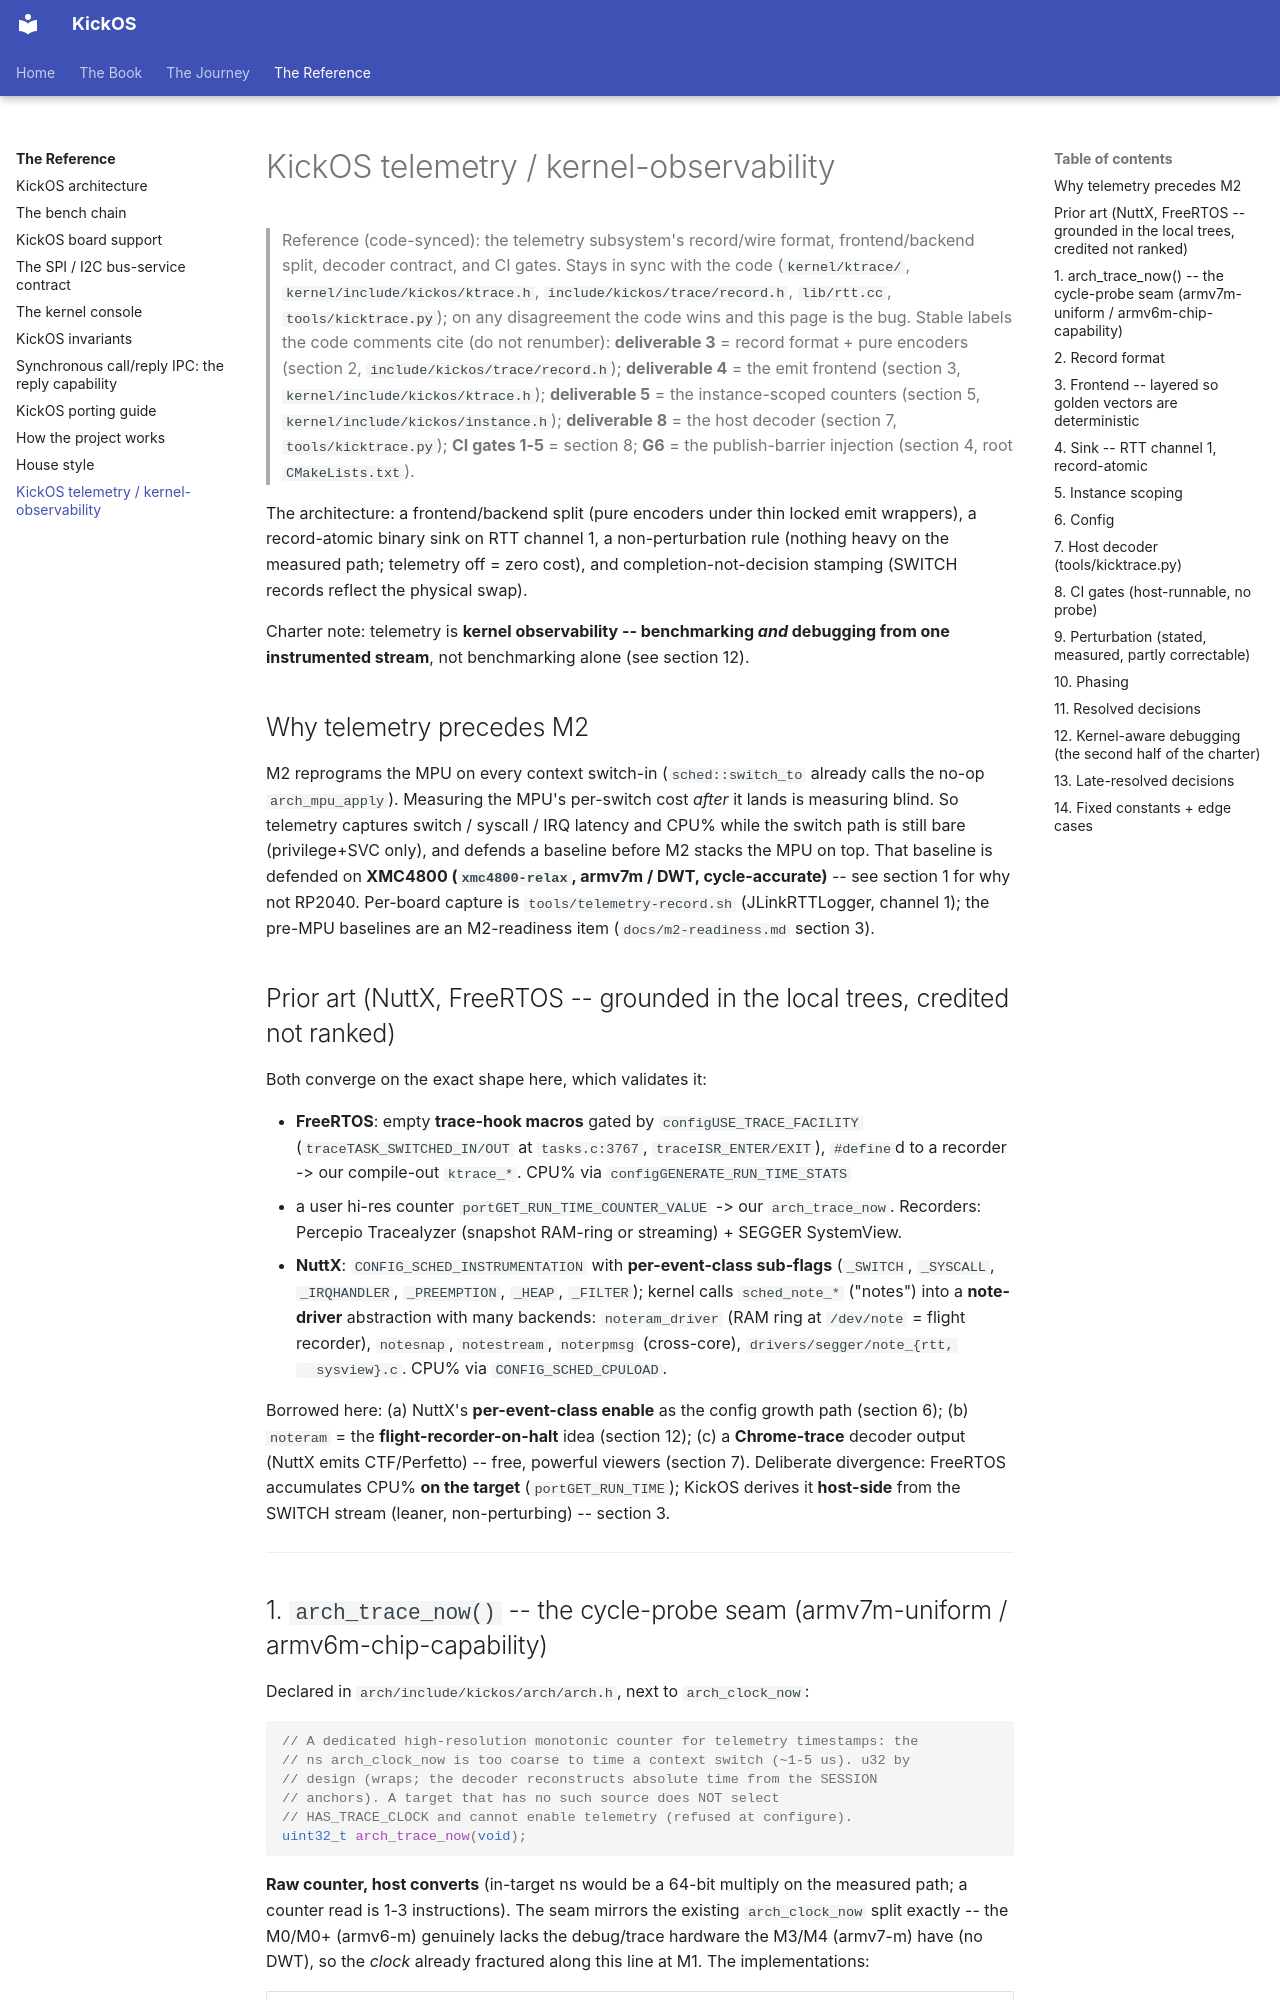

repository: leducp/KickOS · page: reference/telemetry.html · generator: mkdocs

<!-- SPDX-License-Identifier: CECILL-C -->
<!-- Copyright (c) 2026 Philippe Leduc -->
# KickOS telemetry / kernel-observability

> Reference (code-synced): the telemetry subsystem's record/wire format,
> frontend/backend split, decoder contract, and CI gates. Stays in sync with the
> code (`kernel/ktrace/`, `kernel/include/kickos/ktrace.h`,
> `include/kickos/trace/record.h`, `lib/rtt.cc`, `tools/kicktrace.py`); on any
> disagreement the code wins and this page is the bug. Stable labels the code
> comments cite (do not renumber): **deliverable 3** = record format + pure
> encoders (section 2, `include/kickos/trace/record.h`); **deliverable 4** = the
> emit frontend (section 3, `kernel/include/kickos/ktrace.h`); **deliverable 5**
> = the instance-scoped counters (section 5, `kernel/include/kickos/instance.h`);
> **deliverable 8** = the host decoder (section 7, `tools/kicktrace.py`);
> **CI gates 1-5** = section 8; **G6** = the publish-barrier injection
> (section 4, root `CMakeLists.txt`).

The architecture: a frontend/backend split (pure encoders under thin locked emit
wrappers), a record-atomic binary sink on RTT channel 1, a non-perturbation rule
(nothing heavy on the measured path; telemetry off = zero cost), and
completion-not-decision stamping (SWITCH records reflect the physical swap).

Charter note: telemetry is **kernel observability -- benchmarking *and* debugging
from one instrumented stream**, not benchmarking alone (see section 12).

## Why telemetry precedes M2

M2 reprograms the MPU on every context switch-in (`sched::switch_to` already calls
the no-op `arch_mpu_apply`). Measuring the MPU's per-switch cost *after* it lands is
measuring blind. So telemetry captures switch / syscall / IRQ latency and CPU%
while the switch path is still bare (privilege+SVC only), and defends a baseline
before M2 stacks the MPU on top. That baseline is defended on **XMC4800
(`xmc4800-relax`, armv7m / DWT, cycle-accurate)** -- see section 1 for why not
RP2040. Per-board capture is `tools/telemetry-record.sh` (JLinkRTTLogger, channel
1); the pre-MPU baselines are an M2-readiness item (`docs/m2-readiness.md`
section 3).

## Prior art (NuttX, FreeRTOS -- grounded in the local trees, credited not ranked)

Both converge on the exact shape here, which validates it:

- **FreeRTOS**: empty **trace-hook macros** gated by `configUSE_TRACE_FACILITY`
  (`traceTASK_SWITCHED_IN/OUT` at `tasks.c:3767`, `traceISR_ENTER/EXIT`), `#define`d
  to a recorder -> our compile-out `ktrace_*`. CPU% via `configGENERATE_RUN_TIME_STATS`
  + a user hi-res counter `portGET_RUN_TIME_COUNTER_VALUE` -> our `arch_trace_now`.
  Recorders: Percepio Tracealyzer (snapshot RAM-ring or streaming) + SEGGER SystemView.
- **NuttX**: `CONFIG_SCHED_INSTRUMENTATION` with **per-event-class sub-flags**
  (`_SWITCH`, `_SYSCALL`, `_IRQHANDLER`, `_PREEMPTION`, `_HEAP`, `_FILTER`); kernel
  calls `sched_note_*` ("notes") into a **note-driver** abstraction with many
  backends: `noteram_driver` (RAM ring at `/dev/note` = flight recorder),
  `notesnap`, `notestream`, `noterpmsg` (cross-core), `drivers/segger/note_{rtt,
  sysview}.c`. CPU% via `CONFIG_SCHED_CPULOAD`.

Borrowed here: (a) NuttX's **per-event-class enable** as the config growth path
(section 6); (b) `noteram` = the **flight-recorder-on-halt** idea (section 12); (c) a
**Chrome-trace** decoder output (NuttX emits CTF/Perfetto) -- free, powerful
viewers (section 7). Deliberate divergence: FreeRTOS accumulates CPU% **on the
target** (`portGET_RUN_TIME`); KickOS derives it **host-side** from the SWITCH
stream (leaner, non-perturbing) -- section 3.

---
